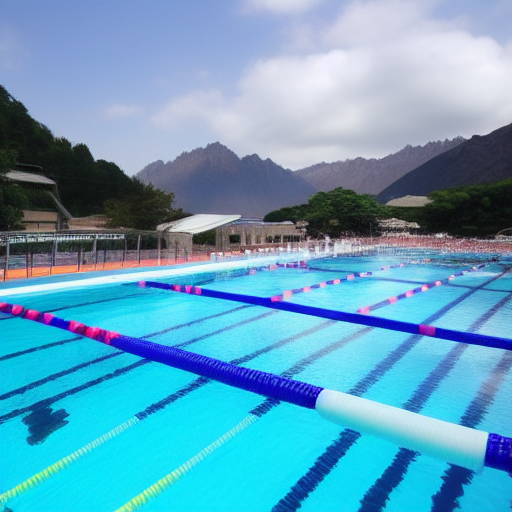
Generation parameters embedded in this image by AUTOMATIC1111 Stable Diffusion web UI or a fork of it (Forge, ...) (PNG 'parameters' text chunk):
my  first interest was to swim; when i was young, my dream was to swim. 
queenstown and serangoon pools 
my thought for myself is i should bee able to succeed; myself only; but why no good; so i got help to learn technique. 
i want to win something.
Negative prompt: Words, face
Steps: 18, Sampler: Euler a, CFG scale: 7, Seed: 2730000083, Size: 512x512, Model hash: a9263745